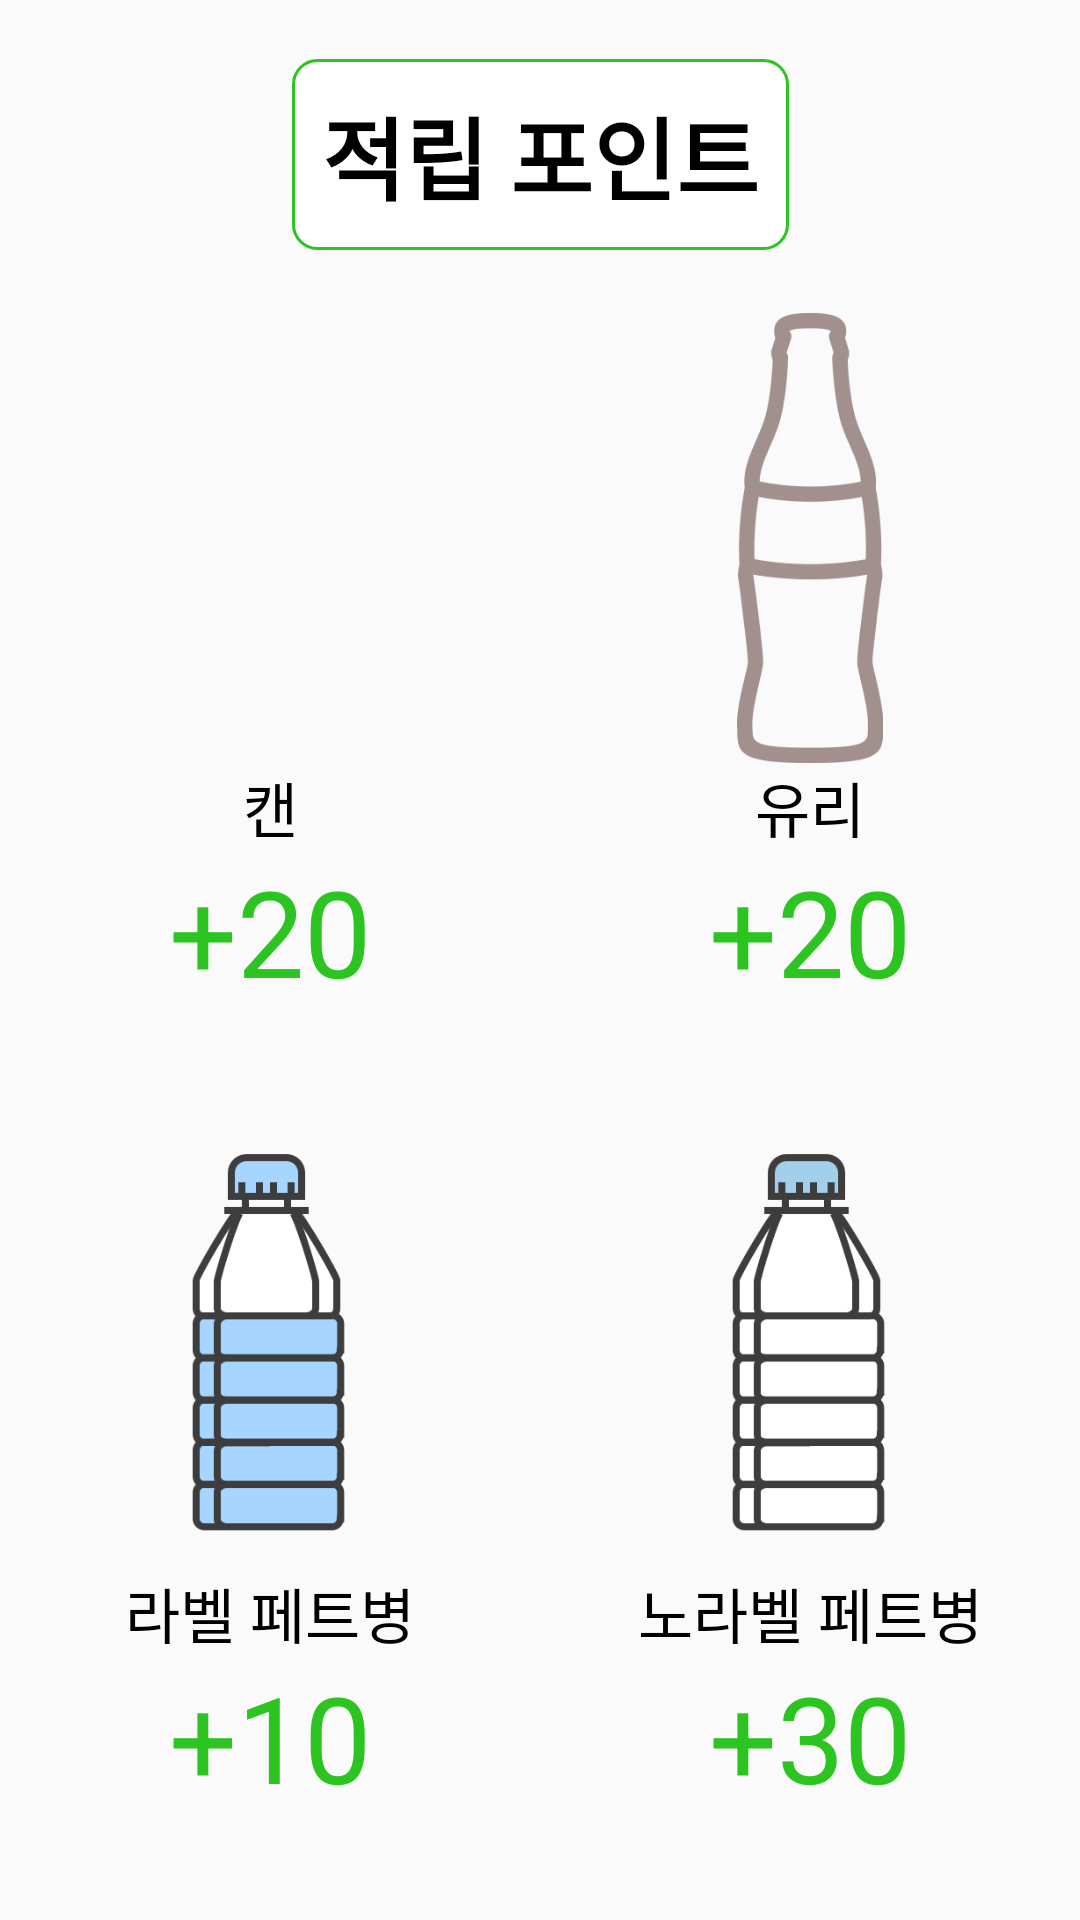

Layout XML and referenced resources for this Android screen:
<!-- AndroidManifest.xml: application theme Theme.MyApplication -->
<!-- res/layout/custom_dialog_layout.xml -->
<?xml version="1.0" encoding="utf-8"?>

<androidx.constraintlayout.widget.ConstraintLayout xmlns:android="http://schemas.android.com/apk/res/android"
    xmlns:app="http://schemas.android.com/apk/res-auto"
    xmlns:tools="http://schemas.android.com/tools"
    android:layout_width="400dp"
    android:layout_height="600dp">

    <androidx.constraintlayout.widget.Guideline
        android:id="@+id/T_guideline"
        android:layout_width="wrap_content"
        android:layout_height="wrap_content"
        android:orientation="horizontal"
        app:layout_constraintGuide_percent="0.08" />

    <androidx.constraintlayout.widget.Guideline
        android:id="@+id/C_guideline"
        android:layout_width="wrap_content"
        android:layout_height="wrap_content"
        android:orientation="vertical"
        app:layout_constraintGuide_percent="0.5" />

    <TextView
        android:id="@+id/title_textView"
        android:layout_width="wrap_content"
        android:layout_height="wrap_content"
        android:text="적립 포인트"
        android:padding="10dp"
        android:background="@drawable/edit_text_background"
        android:textStyle="bold"
        android:textColor="@color/black"
        android:textSize="30sp"
        app:layout_constraintEnd_toStartOf="@+id/C_guideline"
        app:layout_constraintStart_toStartOf="@+id/C_guideline"
        app:layout_constraintTop_toBottomOf="@+id/T_guideline"
        app:layout_constraintBottom_toTopOf="@id/T_guideline"/>

    <androidx.constraintlayout.widget.Guideline
        android:id="@+id/LV_guideline"
        android:layout_width="wrap_content"
        android:layout_height="wrap_content"
        android:orientation="vertical"
        app:layout_constraintGuide_percent="0.25" />

    <androidx.constraintlayout.widget.Guideline
        android:id="@+id/RV_guideline"
        android:layout_width="wrap_content"
        android:layout_height="wrap_content"
        android:orientation="vertical"
        app:layout_constraintGuide_percent="0.75" />

    <androidx.constraintlayout.widget.Guideline
        android:id="@+id/TH_guideline"
        android:layout_width="wrap_content"
        android:layout_height="wrap_content"
        android:orientation="horizontal"
        app:layout_constraintGuide_percent="0.28" />

    <androidx.constraintlayout.widget.Guideline
        android:id="@+id/BH_guideline"
        android:layout_width="wrap_content"
        android:layout_height="wrap_content"
        android:orientation="horizontal"
        app:layout_constraintGuide_percent="0.7" />

    <ImageView
        android:id="@+id/imageView2"
        android:layout_width="150sp"
        android:layout_height="150sp"
        app:layout_constraintBottom_toTopOf="@+id/TH_guideline"
        app:layout_constraintEnd_toStartOf="@+id/LV_guideline"
        app:layout_constraintStart_toStartOf="@+id/LV_guideline"
        app:layout_constraintTop_toTopOf="@+id/TH_guideline"
        app:srcCompat="@drawable/can" />

    <ImageView
        android:id="@+id/imageView3"
        android:layout_width="150sp"
        android:layout_height="150sp"
        app:layout_constraintBottom_toTopOf="@+id/TH_guideline"
        app:layout_constraintEnd_toStartOf="@+id/RV_guideline"
        app:layout_constraintHorizontal_bias="1.0"
        app:layout_constraintStart_toStartOf="@+id/RV_guideline"
        app:layout_constraintTop_toTopOf="@+id/TH_guideline"
        app:srcCompat="@drawable/glass_bottle_g"/>

    <ImageView
        android:id="@+id/imageView4"
        android:layout_width="150sp"
        android:layout_height="150sp"
        app:layout_constraintBottom_toTopOf="@+id/BH_guideline"
        app:layout_constraintEnd_toStartOf="@+id/LV_guideline"
        app:layout_constraintStart_toStartOf="@+id/LV_guideline"
        app:layout_constraintTop_toTopOf="@+id/BH_guideline"
        app:srcCompat="@drawable/lable_plastic_bottle" />

    <ImageView
        android:id="@+id/imageView5"
        android:layout_width="150sp"
        android:layout_height="150sp"
        app:layout_constraintBottom_toTopOf="@+id/BH_guideline"
        app:layout_constraintEnd_toStartOf="@+id/RV_guideline"
        app:layout_constraintStart_toStartOf="@+id/RV_guideline"
        app:layout_constraintTop_toTopOf="@+id/BH_guideline"
        app:srcCompat="@drawable/no_label_plastic_bottle" />

    <TextView
        android:id="@+id/textView_l_bottle"
        android:layout_width="wrap_content"
        android:layout_height="wrap_content"
        android:text="라벨 페트병"
        android:textColor="@color/black"
        android:textSize="20sp"
        app:layout_constraintEnd_toStartOf="@+id/LV_guideline"
        app:layout_constraintStart_toStartOf="@+id/LV_guideline"
        app:layout_constraintTop_toBottomOf="@+id/imageView4" />

    <TextView
        android:id="@+id/textView_nl_bottle"
        android:layout_width="wrap_content"
        android:layout_height="wrap_content"
        android:text="노라벨 페트병"
        android:textColor="@color/black"
        android:textSize="20sp"
        app:layout_constraintEnd_toStartOf="@+id/RV_guideline"
        app:layout_constraintStart_toStartOf="@+id/RV_guideline"
        app:layout_constraintTop_toBottomOf="@+id/imageView5" />


    <TextView
        android:id="@+id/textView_can"
        android:layout_width="wrap_content"
        android:layout_height="wrap_content"
        android:text="캔"
        android:textColor="@color/black"
        android:textSize="20sp"
        app:layout_constraintEnd_toStartOf="@+id/LV_guideline"
        app:layout_constraintStart_toStartOf="@+id/LV_guideline"
        app:layout_constraintTop_toBottomOf="@+id/imageView2" />


    <TextView
        android:id="@+id/textView_c"
        android:layout_width="wrap_content"
        android:layout_height="wrap_content"
        android:text="+20"
        android:textColor="@color/green"
        android:textSize="40sp"
        app:layout_constraintEnd_toStartOf="@+id/LV_guideline"
        app:layout_constraintStart_toStartOf="@+id/LV_guideline"
        app:layout_constraintTop_toBottomOf="@+id/textView_can" />

    <TextView
        android:id="@+id/textView_glass"
        android:layout_width="wrap_content"
        android:layout_height="wrap_content"
        android:text="유리"
        android:textColor="@color/black"
        android:textSize="20sp"
        app:layout_constraintEnd_toStartOf="@+id/RV_guideline"
        app:layout_constraintStart_toStartOf="@+id/RV_guideline"
        app:layout_constraintTop_toBottomOf="@+id/imageView3" />


    <TextView
        android:id="@+id/textView_g"
        android:layout_width="wrap_content"
        android:layout_height="wrap_content"
        android:text="+20"
        android:textColor="@color/green"
        android:textSize="40sp"
        app:layout_constraintEnd_toStartOf="@+id/RV_guideline"
        app:layout_constraintStart_toStartOf="@+id/RV_guideline"
        app:layout_constraintTop_toBottomOf="@+id/textView_glass" />

    <TextView
        android:id="@+id/textView_l"
        android:layout_width="wrap_content"
        android:layout_height="wrap_content"
        android:text="+10"
        android:textColor="@color/green"
        android:textSize="40sp"
        app:layout_constraintEnd_toStartOf="@+id/LV_guideline"
        app:layout_constraintStart_toStartOf="@+id/LV_guideline"
        app:layout_constraintTop_toBottomOf="@+id/textView_nl_bottle" />

    <TextView
        android:id="@+id/textView_nl"
        android:layout_width="wrap_content"
        android:layout_height="wrap_content"
        android:text="+30"
        android:textColor="@color/green"
        android:textSize="40sp"
        app:layout_constraintEnd_toStartOf="@+id/RV_guideline"
        app:layout_constraintStart_toStartOf="@+id/RV_guideline"
        app:layout_constraintTop_toBottomOf="@+id/textView_l_bottle" />
</androidx.constraintlayout.widget.ConstraintLayout>
<!-- resources referenced by this layout -->
<resources>
  <color name="black">#FF000000</color>
  <color name="green">#2cc421</color>
  <!-- drawable edit_text_background (drawable) -->
  <?xml version="1.0" encoding="utf-8"?>
  
  <shape xmlns:android="http://schemas.android.com/apk/res/android"
      android:shape="rectangle">
      <solid android:color="@color/white"/>
      <stroke
          android:width="1dp"
          android:color="@color/green"/>
      <corners android:radius="8dp"/>
  </shape>
  <!-- drawable glass_bottle_g: png bitmap (drawable, 15515 bytes) -->
  <!-- drawable lable_plastic_bottle: png bitmap (drawable, 11149 bytes) -->
  <!-- drawable no_label_plastic_bottle: png bitmap (drawable, 10964 bytes) -->
  <style name="Theme.MyApplication" parent="Theme.AppCompat.Light.NoActionBar">
          
          <item name="colorPrimary">@color/green</item>
          <item name="colorPrimaryDark">@color/dark_green</item>
          <item name="colorAccent">@color/black</item>
      </style>
  <color name="white">#FFFFFFFF</color>
  <color name="dark_green">#006400</color>
</resources>
